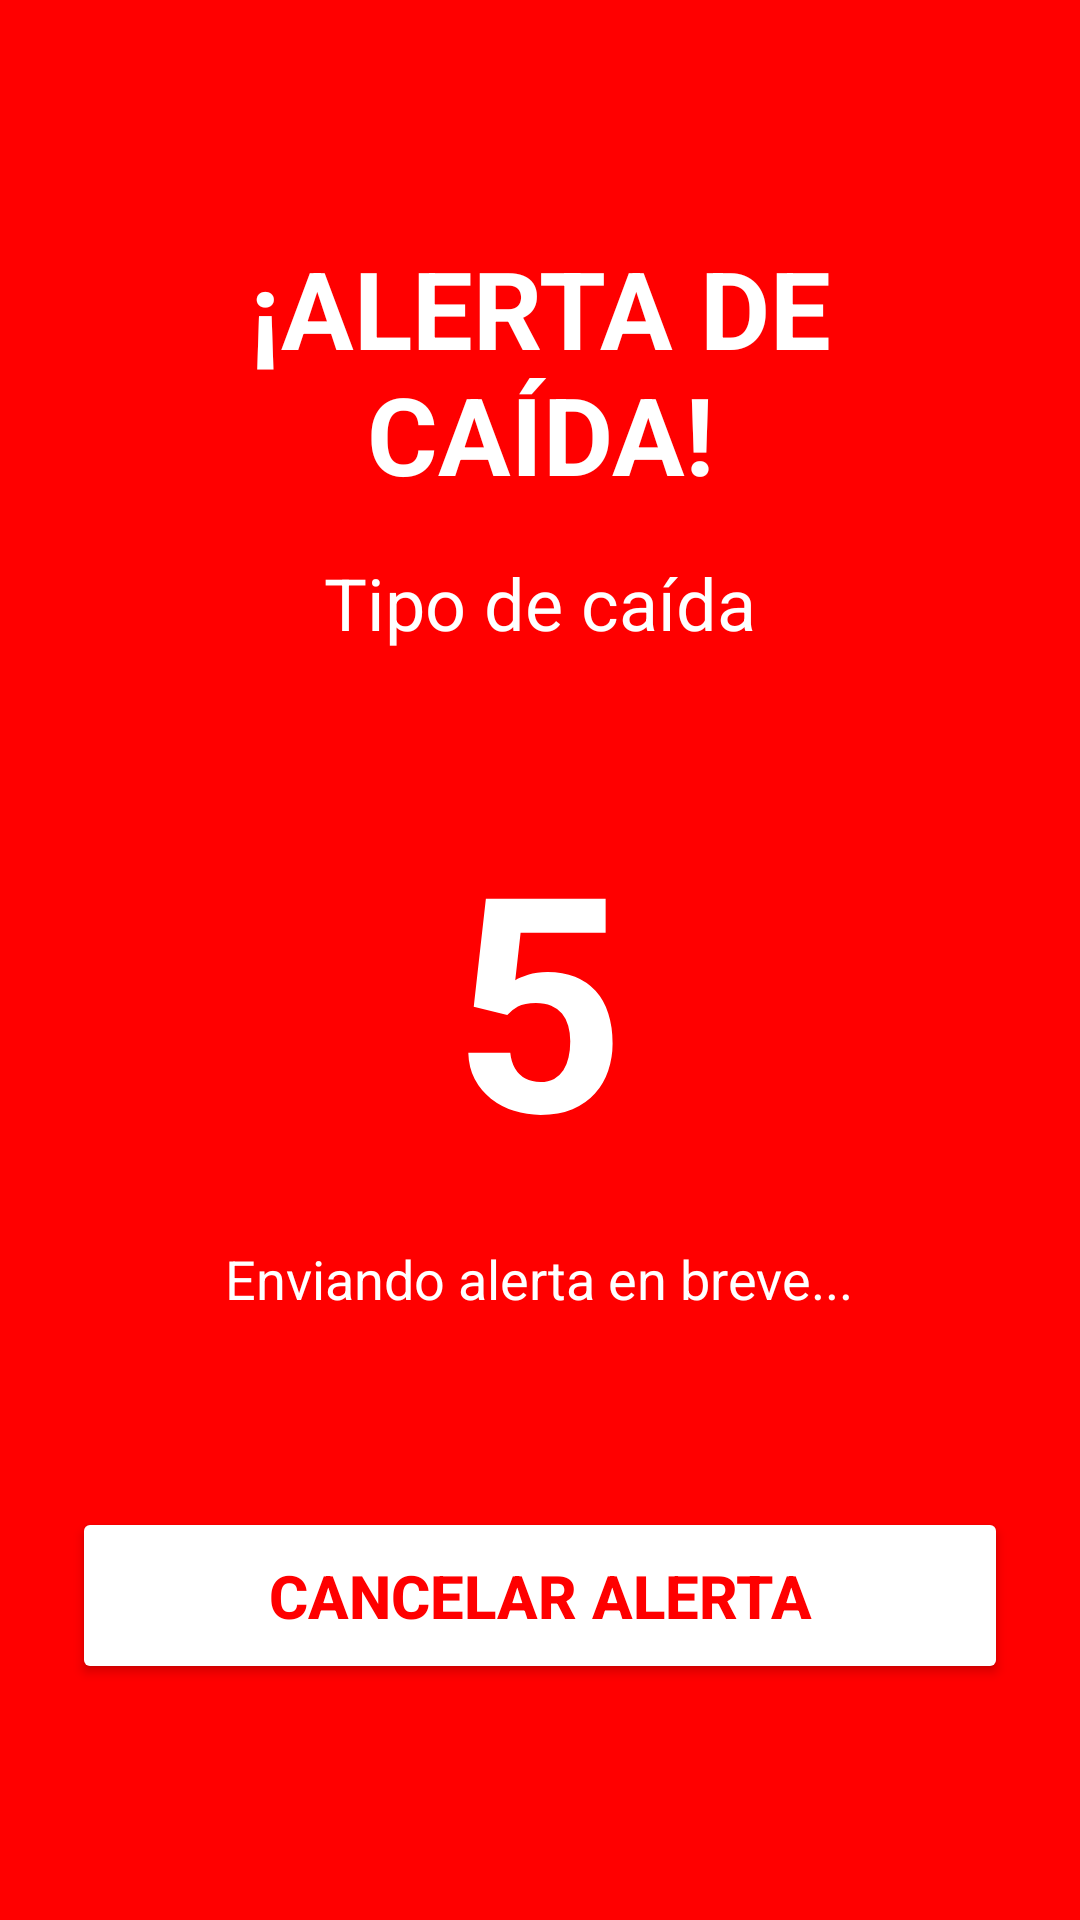

This screen was rendered from an Android layout file. Write that file and the resources it references.
<!-- AndroidManifest.xml: activity theme Theme.AppCompat.Light.NoActionBar -->
<!-- res/layout/activity_alert.xml -->
<?xml version="1.0" encoding="utf-8"?>
<LinearLayout xmlns:android="http://schemas.android.com/apk/res/android"
    android:layout_width="match_parent"
    android:layout_height="match_parent"
    android:orientation="vertical"
    android:background="#FF0000"
    android:padding="24dp"
    android:gravity="center">

    <TextView
        android:id="@+id/tvAlertTitle"
        android:layout_width="wrap_content"
        android:layout_height="wrap_content"
        android:text="¡ALERTA DE CAÍDA!"
        android:textColor="#FFFFFF"
        android:textSize="36sp"
        android:textStyle="bold"
        android:textAlignment="center" />

    <TextView
        android:id="@+id/tvFallType"
        android:layout_width="wrap_content"
        android:layout_height="wrap_content"
        android:layout_marginTop="16dp"
        android:text="Tipo de caída"
        android:textColor="#FFFFFF"
        android:textSize="24sp"
        android:textAlignment="center" />

    <TextView
        android:id="@+id/tvCountdown"
        android:layout_width="wrap_content"
        android:layout_height="wrap_content"
        android:layout_marginTop="48dp"
        android:text="5"
        android:textColor="#FFFFFF"
        android:textSize="100sp"
        android:textStyle="bold"
        android:textAlignment="center" />

    <TextView
        android:layout_width="wrap_content"
        android:layout_height="wrap_content"
        android:layout_marginTop="16dp"
        android:text="Enviando alerta en breve..."
        android:textColor="#FFFFFF"
        android:textSize="18sp"
        android:textAlignment="center" />

    <Button
        android:id="@+id/btnCancelAlert"
        android:layout_width="match_parent"
        android:layout_height="wrap_content"
        android:layout_marginTop="64dp"
        android:backgroundTint="#FFFFFF"
        android:textColor="#FF0000"
        android:textSize="20sp"
        android:textStyle="bold"
        android:padding="16dp"
        android:text="CANCELAR ALERTA" />

</LinearLayout>
<!-- resources referenced by this layout -->
<resources>

</resources>
